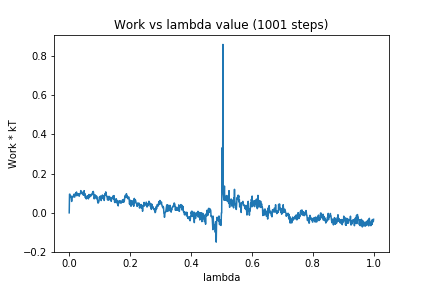

Source data for this figure (header and first rows):
0, 0.0
1, 0.09481
2, 0.09536
3, 0.08329
4, 0.08605
5, 0.08306
6, 0.08545
7, 0.06991
8, 0.05796
9, 0.07137
10, 0.08153
11, 0.08241
12, 0.08423
13, 0.08293
14, 0.08175
15, 0.09439
16, 0.08451
17, 0.08059
18, 0.08011
19, 0.09663
20, 0.09486
21, 0.08832
22, 0.1011
23, 0.09885
24, 0.1062
25, 0.08683
26, 0.09301
27, 0.09686
28, 0.09768
29, 0.09709
30, 0.0975
31, 0.09755
32, 0.08637
33, 0.08468
34, 0.09522
35, 0.09519
36, 0.09762
37, 0.0996
38, 0.1132
39, 0.1108
40, 0.1026
41, 0.108
42, 0.09758
43, 0.09735
44, 0.09905
45, 0.1024
46, 0.09065
47, 0.103
48, 0.0899
49, 0.113
50, 0.09313
51, 0.09842
52, 0.09505
53, 0.07707
54, 0.08701
55, 0.08242
56, 0.07094
57, 0.07356
58, 0.0742
59, 0.07724
60, 0.08561
... 940 more rows
